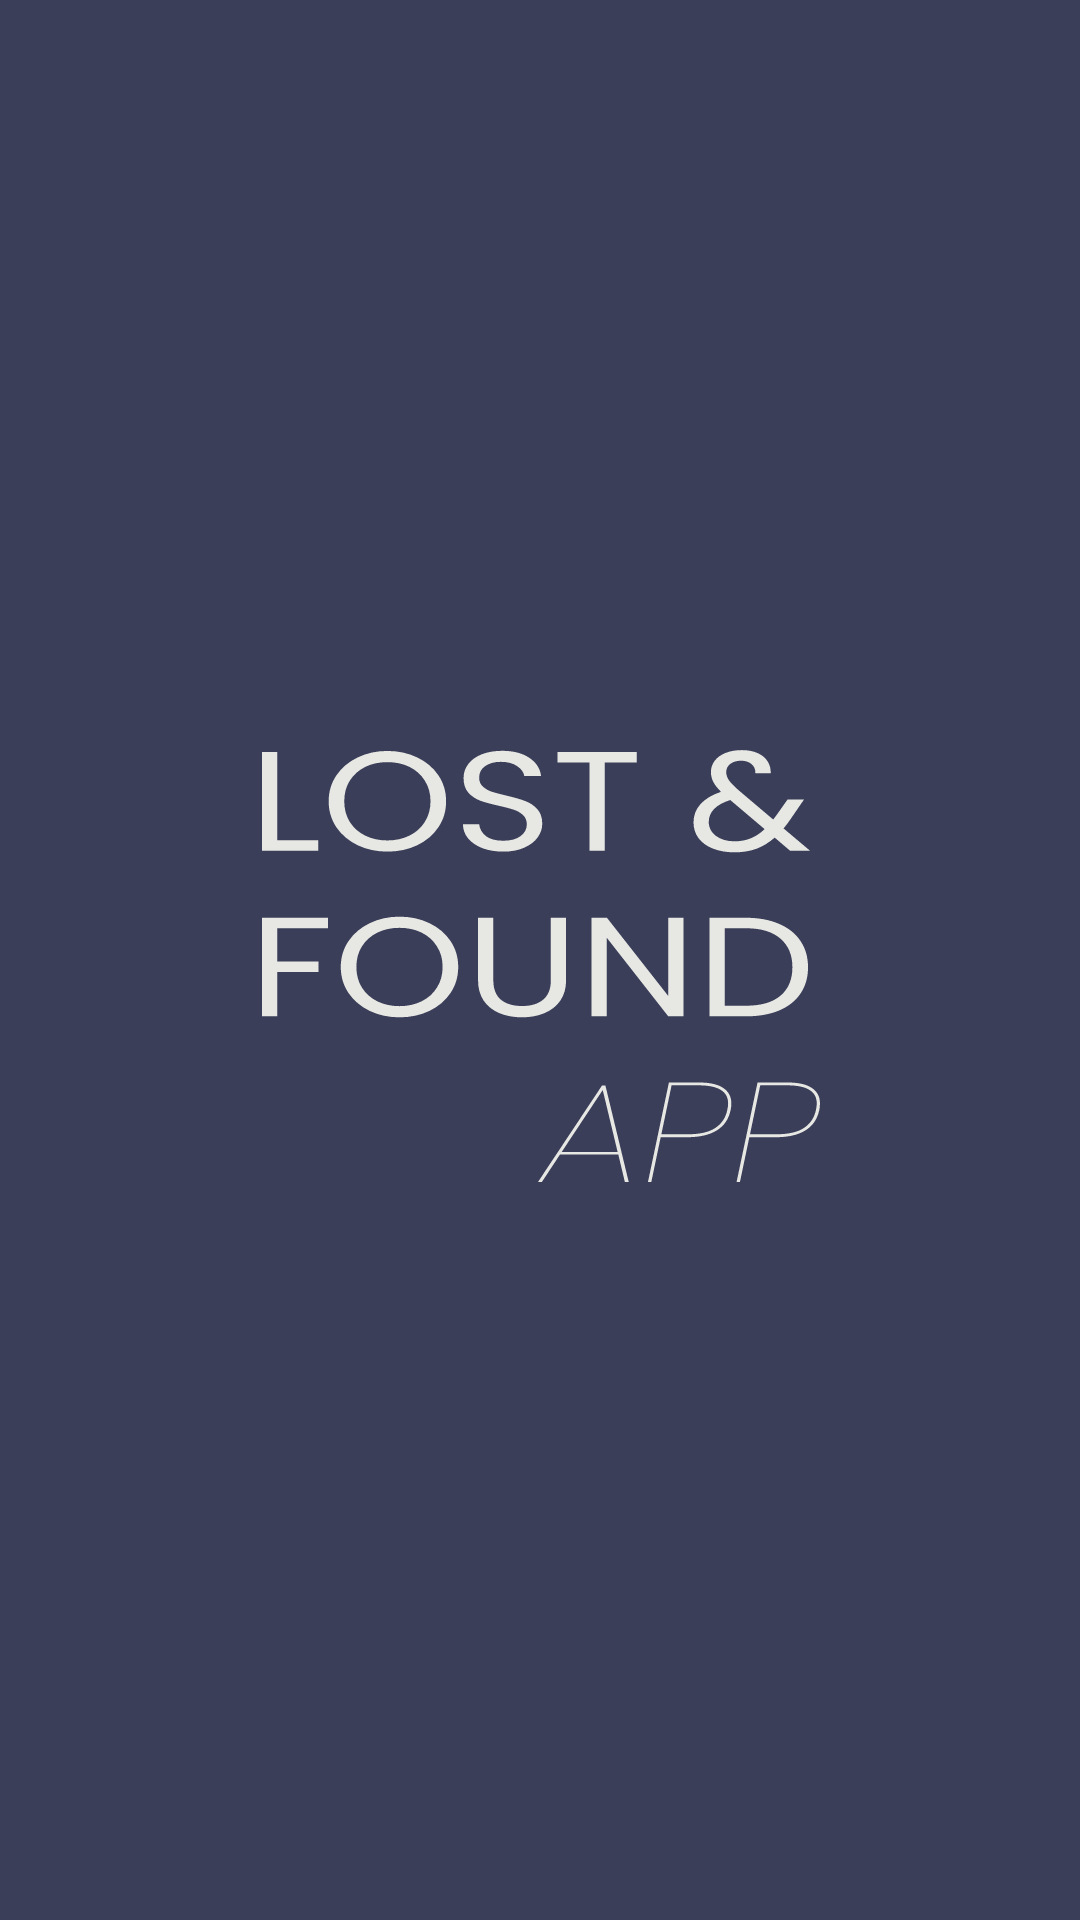

The Android layout XML behind this screen, and the referenced resources:
<!-- AndroidManifest.xml: application theme Theme.LostandFound -->
<!-- res/layout/activity_splash.xml -->
<?xml version="1.0" encoding="utf-8"?>
<android.support.constraint.ConstraintLayout xmlns:android="http://schemas.android.com/apk/res/android"
    xmlns:app="http://schemas.android.com/apk/res-auto"
    xmlns:tools="http://schemas.android.com/tools"
    android:layout_width="match_parent"
    android:layout_height="match_parent"
    tools:context=".SplashActivity"
    android:background="@drawable/ic_splash_screen">

</android.support.constraint.ConstraintLayout>
<!-- resources referenced by this layout -->
<resources>
  <!-- drawable ic_splash_screen: vector/xml drawable (drawable, 7360 chars, omitted) -->
  <style name="Theme.LostandFound" parent="Theme.AppCompat.Light">
          
          <item name="colorPrimary">@color/white</item>
          <item name="colorPrimaryDark">@color/purple_700</item>
          <item name="colorAccent">@color/teal_200</item>
          
      </style>
  <color name="white">#FFFFFFFF</color>
  <color name="purple_700">#FF3700B3</color>
  <color name="teal_200">#FF03DAC5</color>
</resources>
